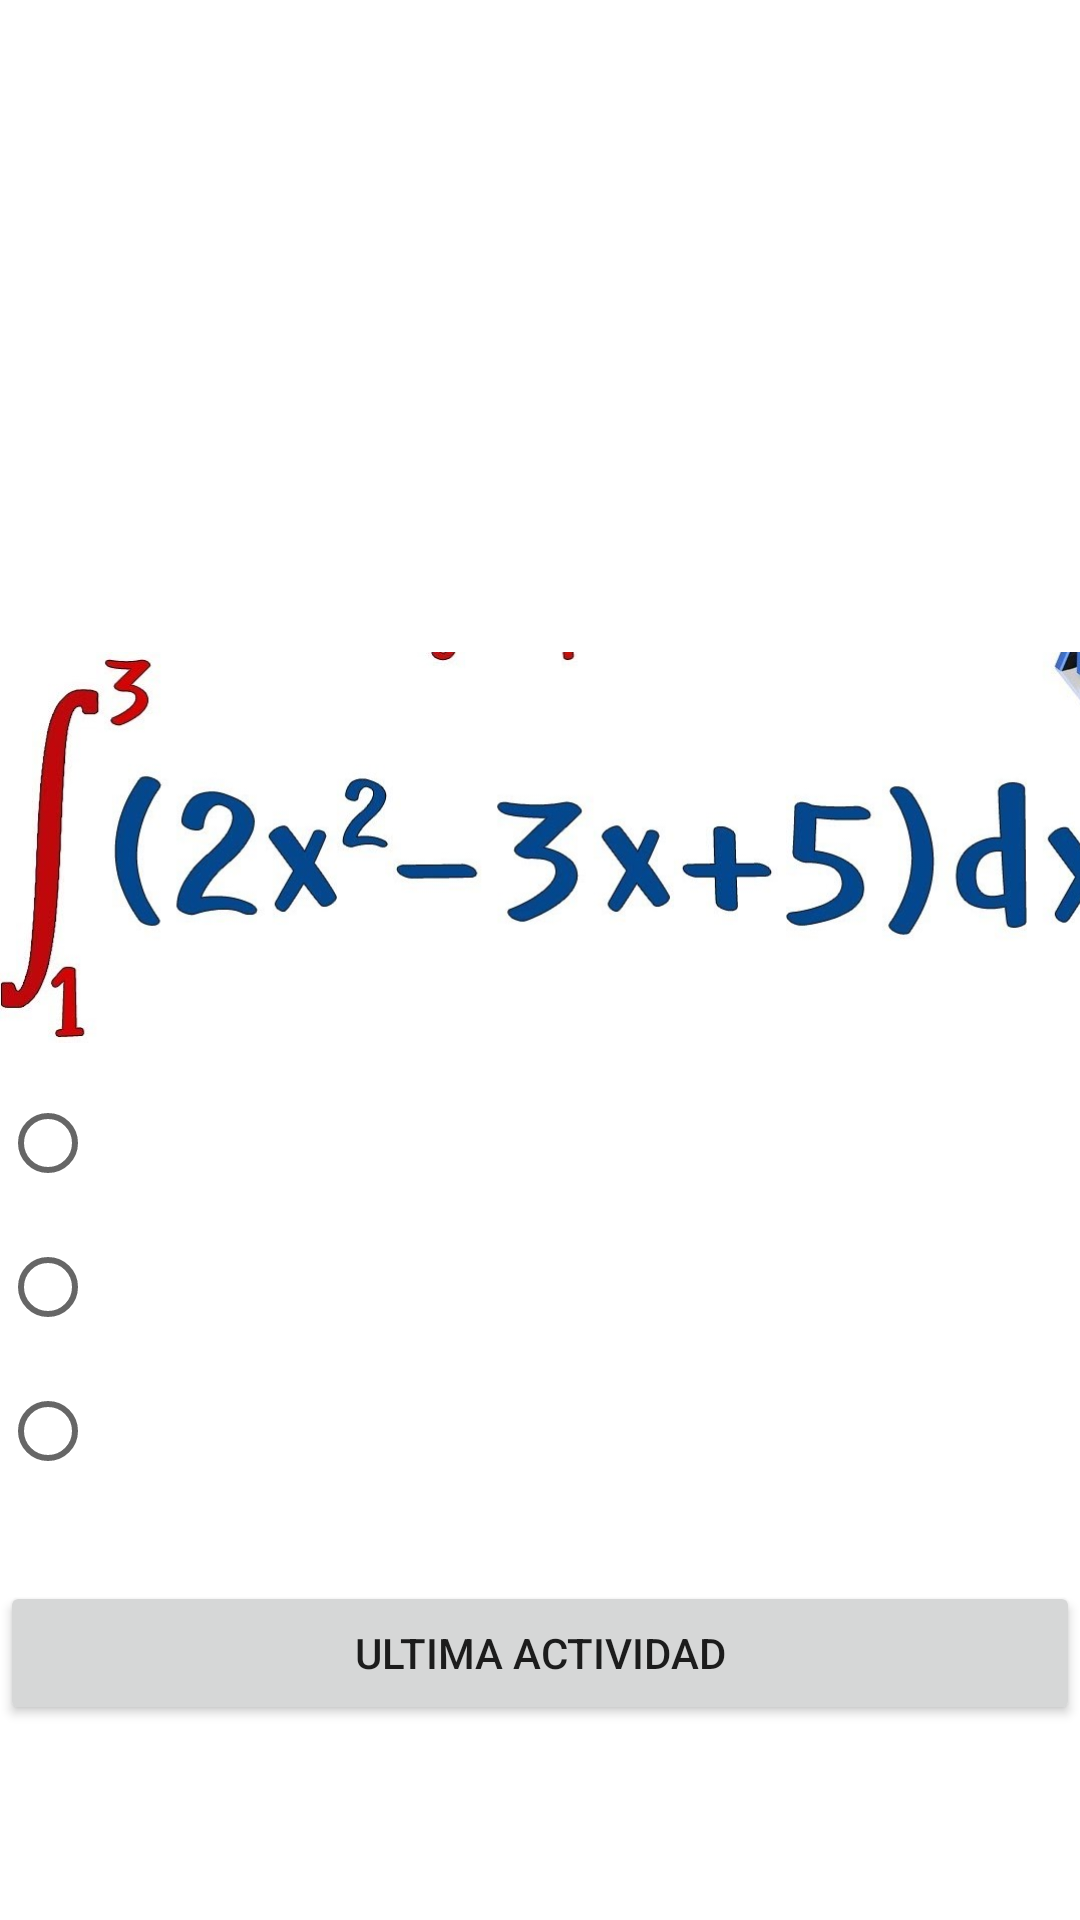

Reconstruct the res/layout file that produces this screen, plus the resources it refers to.
<!-- AndroidManifest.xml: application theme Theme.PRACTICA3 -->
<!-- res/layout/activity_plantilla5.xml -->
<?xml version="1.0" encoding="utf-8"?>
<androidx.constraintlayout.widget.ConstraintLayout xmlns:android="http://schemas.android.com/apk/res/android"
    xmlns:app="http://schemas.android.com/apk/res-auto"
    xmlns:tools="http://schemas.android.com/tools"
    android:layout_width="match_parent"
    android:layout_height="match_parent"
    android:onClick="BOTOOON"
    android:background="@drawable/fondo3"
    tools:context=".Plantilla5">

    <LinearLayout
        android:layout_width="match_parent"
        android:layout_height="match_parent"
        android:orientation="vertical">

        <TextView
            android:id="@+id/textView9"
            android:layout_width="match_parent"
            android:layout_height="88dp"
            android:text="@string/textview9"
            android:textSize="26sp"
            android:textColor="@color/white"
            tools:ignore="TextSizeCheck" />

        <TextView
            android:id="@+id/textView10"
            android:layout_width="match_parent"
            android:layout_height="120dp"
            android:text="@string/textview10"
            android:textSize="20sp"
            android:textColor="@color/white"
            tools:ignore="TextSizeCheck" />

        <LinearLayout
            android:layout_width="374dp"
            android:layout_height="149dp"
            android:orientation="horizontal">

            <ImageView
                android:id="@+id/imageView3"
                android:layout_width="wrap_content"
                android:layout_height="149dp"
                android:contentDescription="@string/todo3"
                app:srcCompat="@drawable/maxresdefault__2_" />
        </LinearLayout>

        <RadioGroup
            android:layout_width="match_parent"
            android:layout_height="170dp">

            <RadioButton
                android:id="@+id/RABI001"
                android:layout_width="match_parent"
                android:layout_height="wrap_content"
                android:text="@string/radiobutton7"
                android:textColor="@color/white"
                tools:ignore="DuplicateSpeakableTextCheck,VisualLintButtonSize" />

            <RadioButton
                android:id="@+id/RADI002"
                android:layout_width="match_parent"
                android:layout_height="wrap_content"
                android:text="@string/radiobutton8"
                android:textColor="@color/white"
                tools:ignore="VisualLintButtonSize" />

            <RadioButton
                android:id="@+id/RADI003"
                android:layout_width="match_parent"
                android:layout_height="wrap_content"
                android:text="@string/radiobutton9"
                android:textColor="@color/white"
                tools:ignore="VisualLintButtonSize" />
        </RadioGroup>

        <Button
            android:id="@+id/button5"
            android:layout_width="match_parent"
            android:layout_height="wrap_content"
            android:onClick="BOTOOON"
            android:text="@string/button4"
            tools:ignore="VisualLintButtonSize" />
    </LinearLayout>

</androidx.constraintlayout.widget.ConstraintLayout>
<!-- resources referenced by this layout -->
<resources>
  <!-- drawable maxresdefault__2_: jpg bitmap (drawable, 48370 bytes) -->
  <string name="button4">Ultima Actividad</string>
  <string name="radiobutton7">-50</string>
  <string name="radiobutton8">510</string>
  <string name="radiobutton9">46/3</string>
  <string name="textview10">Con los conocmientos basicos de Integrales favor de responder este ejercicio</string>
  <string name="textview9">Integrales</string>
  <string name="todo3">TODO</string>
  <style name="Theme.PRACTICA3" parent="Theme.MaterialComponents.DayNight.DarkActionBar">
          
          <item name="colorPrimary">@color/purple_500</item>
          <item name="colorPrimaryVariant">@color/purple_700</item>
          <item name="colorOnPrimary">@color/white</item>
          
          <item name="colorSecondary">@color/teal_200</item>
          <item name="colorSecondaryVariant">@color/teal_700</item>
          <item name="colorOnSecondary">@color/black</item>
          
          <item name="android:statusBarColor">?attr/colorPrimaryVariant</item>
          
      </style>
  <!-- not gathered from this repository: default colours our renderer supplied (Android Studio template values) -->
  <color name="purple_500">#FF6200EE</color>
  <color name="purple_700">#FF3700B3</color>
  <color name="teal_200">#FF03DAC5</color>
  <color name="teal_700">#FF018786</color>
  <color name="black">#FF000000</color>
  <color name="white">#FFFFFFFF</color>
</resources>
